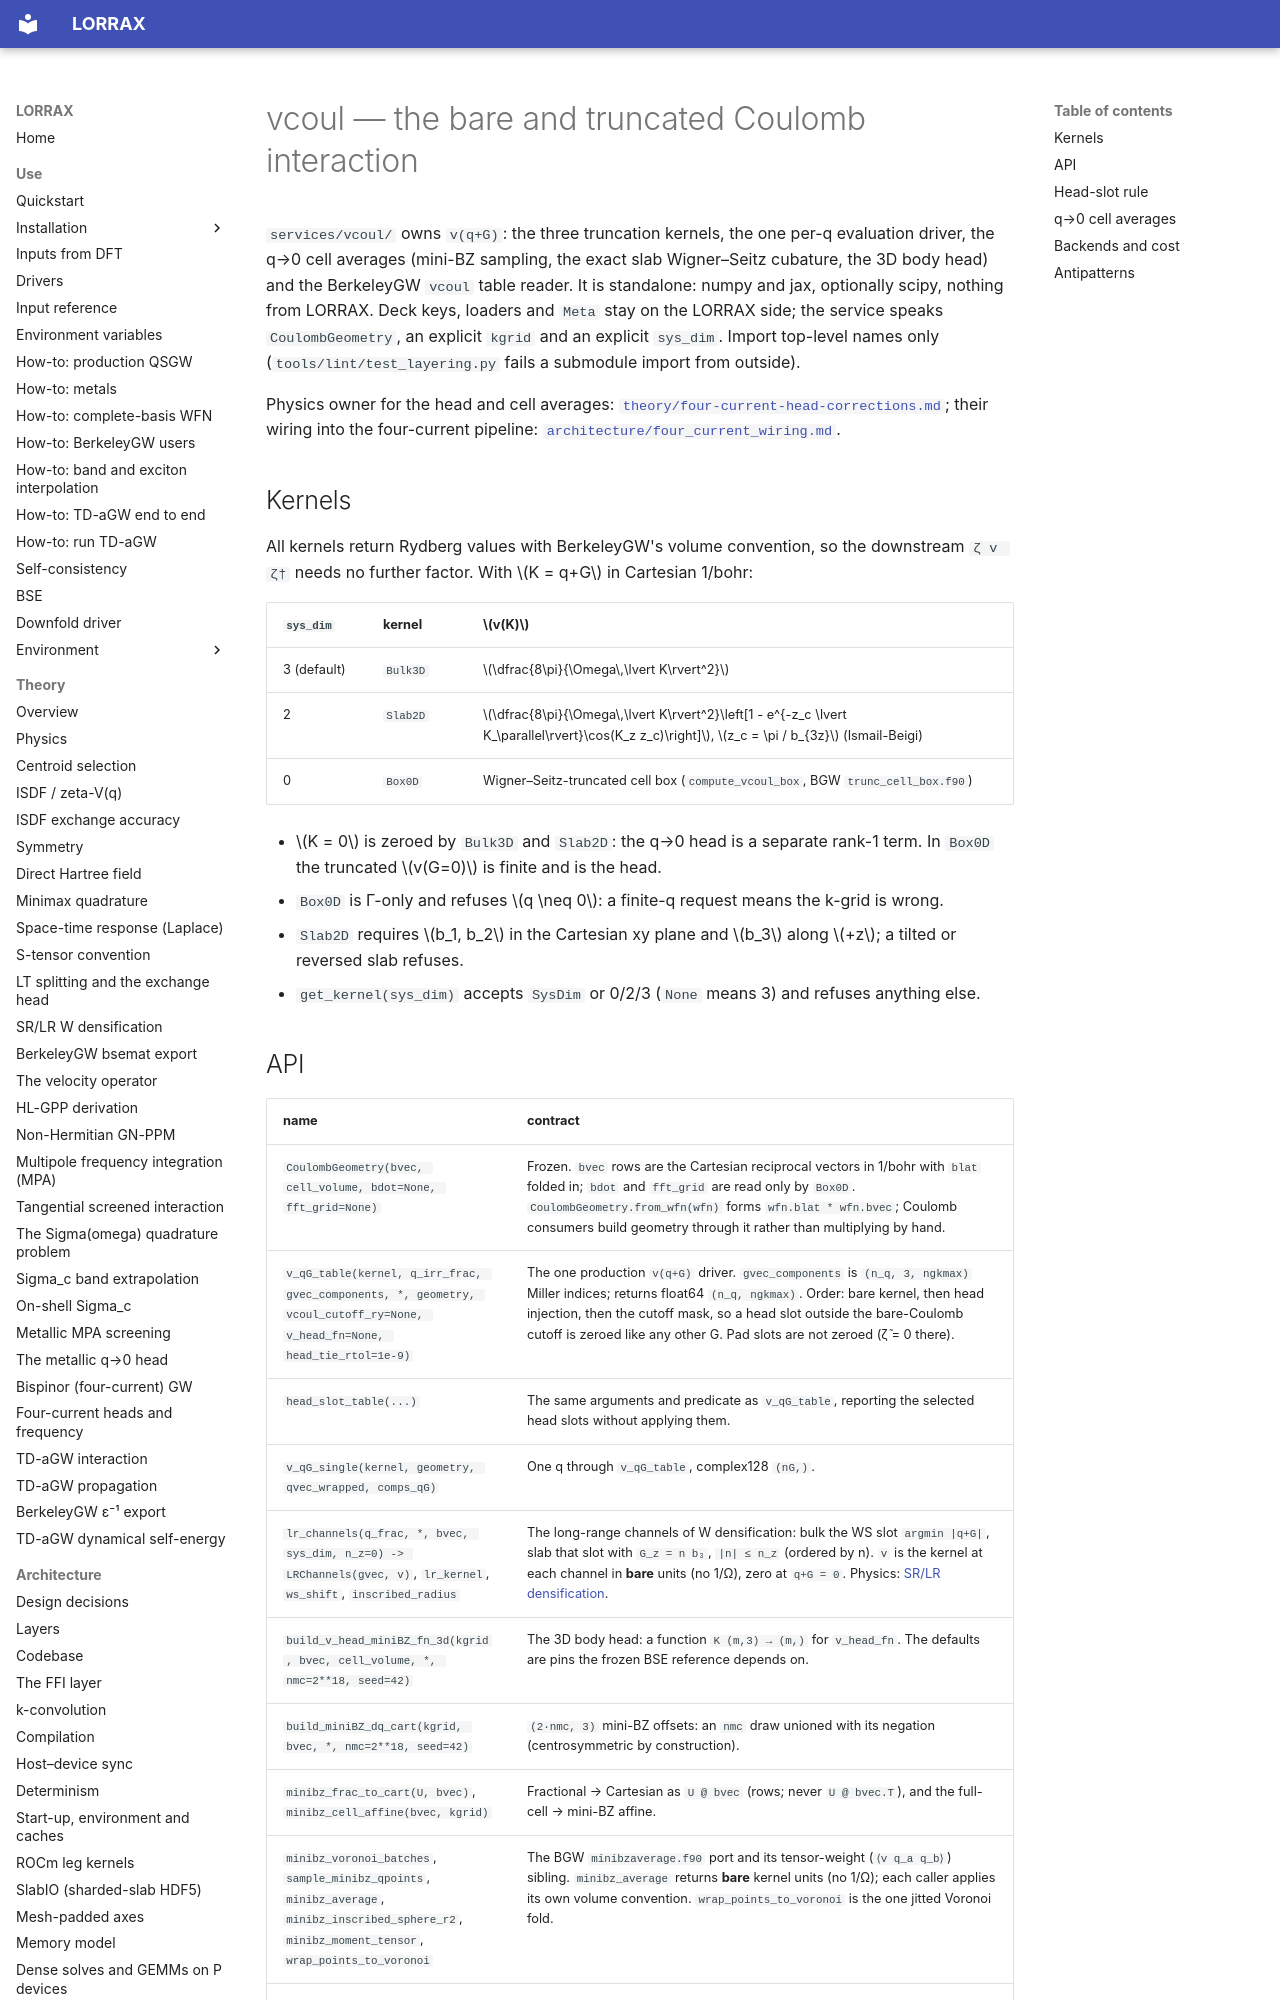

repository: jackmcarthur/lorrax · page: services/vcoul/index.html · generator: mkdocs

# vcoul — the bare and truncated Coulomb interaction

`services/vcoul/` owns `v(q+G)`: the three truncation kernels, the one per-q
evaluation driver, the q→0 cell averages (mini-BZ sampling, the exact slab
Wigner–Seitz cubature, the 3D body head) and the BerkeleyGW `vcoul` table
reader. It is standalone: numpy and jax, optionally scipy, nothing from
LORRAX. Deck keys, loaders and `Meta` stay on the LORRAX side; the service
speaks `CoulombGeometry`, an explicit `kgrid` and an explicit `sys_dim`.
Import top-level names only (`tools/lint/test_layering.py` fails a submodule
import from outside).

Physics owner for the head and cell averages:
[`theory/four-current-head-corrections.md`](../theory/four-current-head-corrections.md);
their wiring into the four-current pipeline:
[`architecture/four_current_wiring.md`](../architecture/four_current_wiring.md).

## Kernels

All kernels return Rydberg values with BerkeleyGW's volume convention, so
the downstream `ζ v ζ†` needs no further factor. With $K = q+G$ in Cartesian
1/bohr:

| `sys_dim` | kernel | $v(K)$ |
|---|---|---|
| 3 (default) | `Bulk3D` | $\dfrac{8\pi}{\Omega\,\lvert K\rvert^2}$ |
| 2 | `Slab2D` | $\dfrac{8\pi}{\Omega\,\lvert K\rvert^2}\left[1 - e^{-z_c \lvert K_\parallel\rvert}\cos(K_z z_c)\right]$, $z_c = \pi / b_{3z}$ (Ismail-Beigi) |
| 0 | `Box0D` | Wigner–Seitz-truncated cell box (`compute_vcoul_box`, BGW `trunc_cell_box.f90`) |

* $K = 0$ is zeroed by `Bulk3D` and `Slab2D`: the q→0 head is a separate
  rank-1 term. In `Box0D` the truncated $v(G=0)$ is finite and is the head.
* `Box0D` is Γ-only and refuses $q \neq 0$: a finite-q request means the
  k-grid is wrong.
* `Slab2D` requires $b_1, b_2$ in the Cartesian xy plane and $b_3$ along
  $+z$; a tilted or reversed slab refuses.
* `get_kernel(sys_dim)` accepts `SysDim` or 0/2/3 (`None` means 3) and
  refuses anything else.
